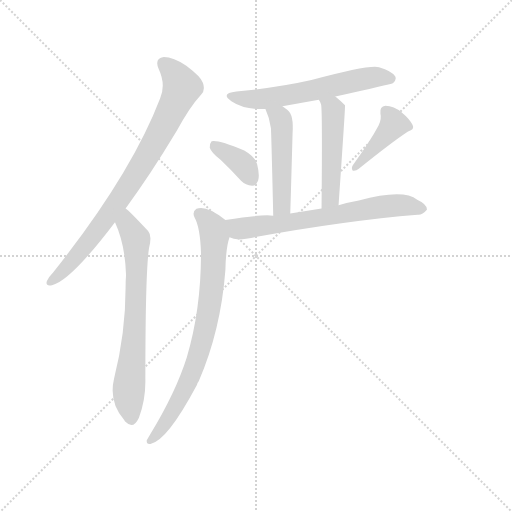
t = 0.00 s
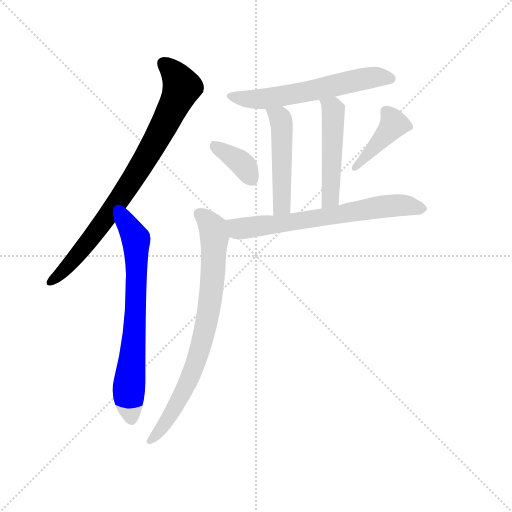
t = 1.34 s
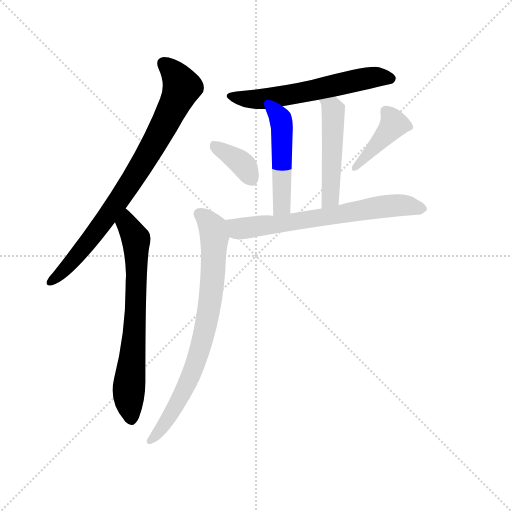
t = 2.67 s
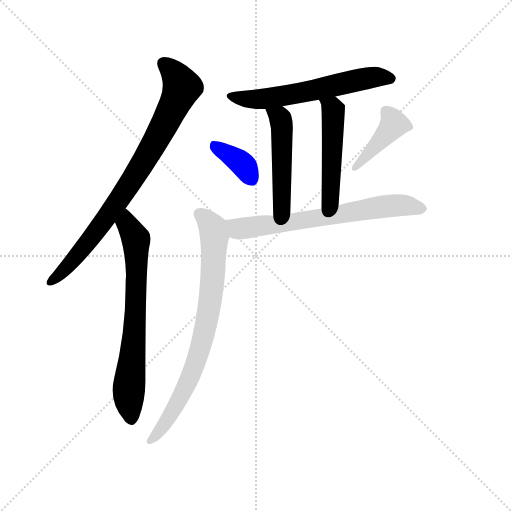
t = 4.01 s
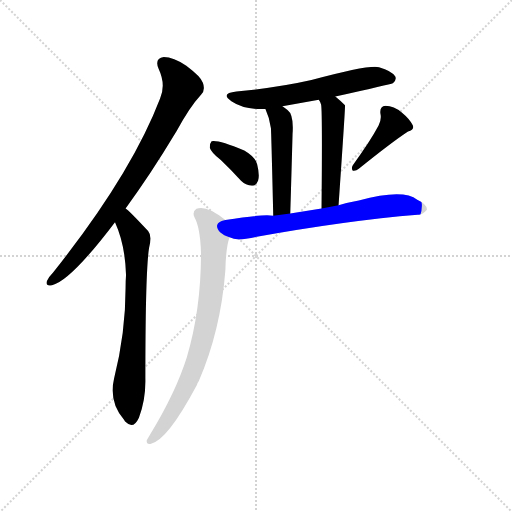
t = 5.34 s
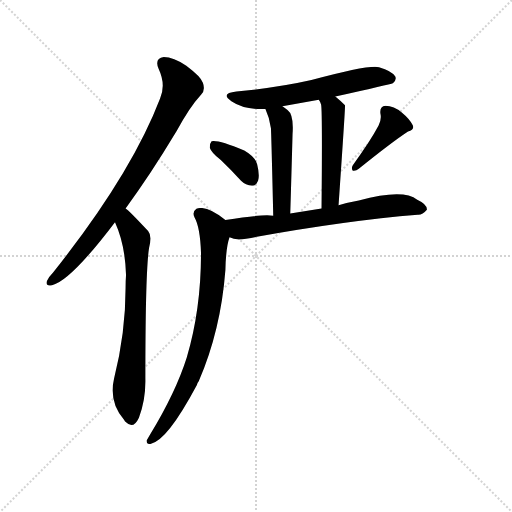
t = 6.68 s

The animated SVG that drew these frames (rendered in a browser with its animation timeline set to each time). Animation: 9 CSS @keyframes rules; one cycle of 6.67 s.

<svg version="1.1" viewBox="0 0 1024 1024" xmlns="http://www.w3.org/2000/svg">
  <g stroke="lightgray" stroke-dasharray="1,1" stroke-width="1" transform="scale(4, 4)">
    <line x1="0" y1="0" x2="256" y2="256"></line>
    <line x1="256" y1="0" x2="0" y2="256"></line>
    <line x1="128" y1="0" x2="128" y2="256"></line>
    <line x1="0" y1="128" x2="256" y2="128"></line>
  </g>
  <g transform="scale(0.92, -0.92) translate(60, -850)">
    <style type="text/css">
      
        @keyframes keyframes0 {
          from {
            stroke: blue;
            stroke-dashoffset: 834;
            stroke-width: 128;
          }
          73% {
            animation-timing-function: step-end;
            stroke: blue;
            stroke-dashoffset: 0;
            stroke-width: 128;
          }
          to {
            stroke: black;
            stroke-width: 1024;
          }
        }
        #make-me-a-hanzi-animation-0 {
          animation: keyframes0 0.9287109375s both;
          animation-delay: 0s;
          animation-timing-function: linear;
        }
      
        @keyframes keyframes1 {
          from {
            stroke: blue;
            stroke-dashoffset: 710;
            stroke-width: 128;
          }
          70% {
            animation-timing-function: step-end;
            stroke: blue;
            stroke-dashoffset: 0;
            stroke-width: 128;
          }
          to {
            stroke: black;
            stroke-width: 1024;
          }
        }
        #make-me-a-hanzi-animation-1 {
          animation: keyframes1 0.8277994791666666s both;
          animation-delay: 0.9287109375s;
          animation-timing-function: linear;
        }
      
        @keyframes keyframes2 {
          from {
            stroke: blue;
            stroke-dashoffset: 606;
            stroke-width: 128;
          }
          66% {
            animation-timing-function: step-end;
            stroke: blue;
            stroke-dashoffset: 0;
            stroke-width: 128;
          }
          to {
            stroke: black;
            stroke-width: 1024;
          }
        }
        #make-me-a-hanzi-animation-2 {
          animation: keyframes2 0.7431640625s both;
          animation-delay: 1.7565104166666665s;
          animation-timing-function: linear;
        }
      
        @keyframes keyframes3 {
          from {
            stroke: blue;
            stroke-dashoffset: 491;
            stroke-width: 128;
          }
          62% {
            animation-timing-function: step-end;
            stroke: blue;
            stroke-dashoffset: 0;
            stroke-width: 128;
          }
          to {
            stroke: black;
            stroke-width: 1024;
          }
        }
        #make-me-a-hanzi-animation-3 {
          animation: keyframes3 0.6495768229166666s both;
          animation-delay: 2.4996744791666665s;
          animation-timing-function: linear;
        }
      
        @keyframes keyframes4 {
          from {
            stroke: blue;
            stroke-dashoffset: 495;
            stroke-width: 128;
          }
          62% {
            animation-timing-function: step-end;
            stroke: blue;
            stroke-dashoffset: 0;
            stroke-width: 128;
          }
          to {
            stroke: black;
            stroke-width: 1024;
          }
        }
        #make-me-a-hanzi-animation-4 {
          animation: keyframes4 0.65283203125s both;
          animation-delay: 3.149251302083333s;
          animation-timing-function: linear;
        }
      
        @keyframes keyframes5 {
          from {
            stroke: blue;
            stroke-dashoffset: 370;
            stroke-width: 128;
          }
          55% {
            animation-timing-function: step-end;
            stroke: blue;
            stroke-dashoffset: 0;
            stroke-width: 128;
          }
          to {
            stroke: black;
            stroke-width: 1024;
          }
        }
        #make-me-a-hanzi-animation-5 {
          animation: keyframes5 0.5511067708333334s both;
          animation-delay: 3.802083333333333s;
          animation-timing-function: linear;
        }
      
        @keyframes keyframes6 {
          from {
            stroke: blue;
            stroke-dashoffset: 416;
            stroke-width: 128;
          }
          58% {
            animation-timing-function: step-end;
            stroke: blue;
            stroke-dashoffset: 0;
            stroke-width: 128;
          }
          to {
            stroke: black;
            stroke-width: 1024;
          }
        }
        #make-me-a-hanzi-animation-6 {
          animation: keyframes6 0.5885416666666666s both;
          animation-delay: 4.353190104166666s;
          animation-timing-function: linear;
        }
      
        @keyframes keyframes7 {
          from {
            stroke: blue;
            stroke-dashoffset: 681;
            stroke-width: 128;
          }
          69% {
            animation-timing-function: step-end;
            stroke: blue;
            stroke-dashoffset: 0;
            stroke-width: 128;
          }
          to {
            stroke: black;
            stroke-width: 1024;
          }
        }
        #make-me-a-hanzi-animation-7 {
          animation: keyframes7 0.80419921875s both;
          animation-delay: 4.941731770833333s;
          animation-timing-function: linear;
        }
      
        @keyframes keyframes8 {
          from {
            stroke: blue;
            stroke-dashoffset: 790;
            stroke-width: 128;
          }
          72% {
            animation-timing-function: step-end;
            stroke: blue;
            stroke-dashoffset: 0;
            stroke-width: 128;
          }
          to {
            stroke: black;
            stroke-width: 1024;
          }
        }
        #make-me-a-hanzi-animation-8 {
          animation: keyframes8 0.8929036458333334s both;
          animation-delay: 5.745930989583333s;
          animation-timing-function: linear;
        }
      
    </style>
    
      <path d="M 213 397 Q 265 467 324 565 Q 352 617 377 644 Q 387 654 381 670 Q 377 683 345 707 Q 317 726 296 726 Q 275 723 285 700 Q 301 666 288 636 Q 225 471 55 257 Q 45 247 42 239 Q 38 227 53 230 Q 93 239 190 367 L 213 397 Z" fill="lightgray"></path>
    
      <path d="M 190 367 Q 212 319 214 252 Q 213 239 213 224 Q 213 127 188 27 Q 176 -24 210 -63 Q 211 -66 214 -68 Q 230 -84 242 -58 Q 257 -18 256 27 Q 256 259 264 311 Q 271 338 262 348 Q 220 393 213 397 C 190 417 178 395 190 367 Z" fill="lightgray"></path>
    
      <path d="M 669 640 Q 789 667 794 669 Q 803 676 799 684 Q 792 696 764 704 Q 743 710 617 676 Q 547 660 454 651 Q 418 647 443 630 Q 471 611 517 613 L 554 619 L 633 633 L 669 640 Z" fill="lightgray"></path>
    
      <path d="M 517 613 Q 526 594 529 571 Q 530 552 534 381 C 535 351 570 356 571 386 Q 574 483 576 559 Q 579 601 565 611 Q 559 615 554 619 C 530 637 505 641 517 613 Z" fill="lightgray"></path>
    
      <path d="M 676 404 Q 691 620 690 621 Q 680 631 669 640 C 646 659 619 659 633 633 Q 636 629 638 623 Q 641 611 639 397 C 639 367 674 374 676 404 Z" fill="lightgray"></path>
    
      <path d="M 420 502 Q 442 481 464 457 Q 474 447 488 446 Q 497 446 501 457 Q 505 469 499 493 Q 495 509 471 523 Q 413 547 400 543 Q 396 539 396 529 Q 399 519 420 502 Z" fill="lightgray"></path>
    
      <path d="M 763 577 Q 745 543 707 491 Q 703 484 707 479 Q 714 478 720 483 Q 792 541 827 564 Q 842 568 837 578 Q 831 591 814 605 Q 796 620 778 620 Q 765 619 767 603 Q 770 591 763 577 Z" fill="lightgray"></path>
    
      <path d="M 534 381 Q 513 385 430 372 C 400 367 410 343 439 334 Q 452 327 475 331 Q 688 370 848 383 Q 858 382 868 394 Q 869 406 847 416 Q 816 440 720 414 Q 698 410 676 404 L 639 397 L 571 386 L 534 381 Z" fill="lightgray"></path>
    
      <path d="M 430 372 Q 388 405 367 396 Q 357 389 363 377 Q 375 356 377 300 Q 377 177 346 73 Q 322 -3 266 -95 L 259 -107 Q 258 -117 267 -115 Q 303 -109 368 13 Q 369 17 372 21 Q 420 132 430 263 Q 431 312 439 334 C 446 360 446 360 430 372 Z" fill="lightgray"></path>
    
    
      <clipPath id="make-me-a-hanzi-clip-0">
        <path d="M 213 397 Q 265 467 324 565 Q 352 617 377 644 Q 387 654 381 670 Q 377 683 345 707 Q 317 726 296 726 Q 275 723 285 700 Q 301 666 288 636 Q 225 471 55 257 Q 45 247 42 239 Q 38 227 53 230 Q 93 239 190 367 L 213 397 Z"></path>
      </clipPath>
      <path clip-path="url(#make-me-a-hanzi-clip-0)" d="M 296 711 L 315 696 L 336 661 L 311 605 L 254 501 L 192 405 L 106 292 L 51 239" fill="none" id="make-me-a-hanzi-animation-0" stroke-dasharray="706 1412" stroke-linecap="round"></path>
    
      <clipPath id="make-me-a-hanzi-clip-1">
        <path d="M 190 367 Q 212 319 214 252 Q 213 239 213 224 Q 213 127 188 27 Q 176 -24 210 -63 Q 211 -66 214 -68 Q 230 -84 242 -58 Q 257 -18 256 27 Q 256 259 264 311 Q 271 338 262 348 Q 220 393 213 397 C 190 417 178 395 190 367 Z"></path>
      </clipPath>
      <path clip-path="url(#make-me-a-hanzi-clip-1)" d="M 211 390 L 216 364 L 236 324 L 236 189 L 220 2 L 226 -58" fill="none" id="make-me-a-hanzi-animation-1" stroke-dasharray="582 1164" stroke-linecap="round"></path>
    
      <clipPath id="make-me-a-hanzi-clip-2">
        <path d="M 669 640 Q 789 667 794 669 Q 803 676 799 684 Q 792 696 764 704 Q 743 710 617 676 Q 547 660 454 651 Q 418 647 443 630 Q 471 611 517 613 L 554 619 L 633 633 L 669 640 Z"></path>
      </clipPath>
      <path clip-path="url(#make-me-a-hanzi-clip-2)" d="M 445 642 L 508 634 L 749 682 L 790 679" fill="none" id="make-me-a-hanzi-animation-2" stroke-dasharray="478 956" stroke-linecap="round"></path>
    
      <clipPath id="make-me-a-hanzi-clip-3">
        <path d="M 517 613 Q 526 594 529 571 Q 530 552 534 381 C 535 351 570 356 571 386 Q 574 483 576 559 Q 579 601 565 611 Q 559 615 554 619 C 530 637 505 641 517 613 Z"></path>
      </clipPath>
      <path clip-path="url(#make-me-a-hanzi-clip-3)" d="M 524 608 L 550 591 L 554 569 L 553 413 L 550 401 L 538 395" fill="none" id="make-me-a-hanzi-animation-3" stroke-dasharray="363 726" stroke-linecap="round"></path>
    
      <clipPath id="make-me-a-hanzi-clip-4">
        <path d="M 676 404 Q 691 620 690 621 Q 680 631 669 640 C 646 659 619 659 633 633 Q 636 629 638 623 Q 641 611 639 397 C 639 367 674 374 676 404 Z"></path>
      </clipPath>
      <path clip-path="url(#make-me-a-hanzi-clip-4)" d="M 640 630 L 664 607 L 660 422 L 643 411" fill="none" id="make-me-a-hanzi-animation-4" stroke-dasharray="367 734" stroke-linecap="round"></path>
    
      <clipPath id="make-me-a-hanzi-clip-5">
        <path d="M 420 502 Q 442 481 464 457 Q 474 447 488 446 Q 497 446 501 457 Q 505 469 499 493 Q 495 509 471 523 Q 413 547 400 543 Q 396 539 396 529 Q 399 519 420 502 Z"></path>
      </clipPath>
      <path clip-path="url(#make-me-a-hanzi-clip-5)" d="M 404 534 L 463 497 L 487 460" fill="none" id="make-me-a-hanzi-animation-5" stroke-dasharray="242 484" stroke-linecap="round"></path>
    
      <clipPath id="make-me-a-hanzi-clip-6">
        <path d="M 763 577 Q 745 543 707 491 Q 703 484 707 479 Q 714 478 720 483 Q 792 541 827 564 Q 842 568 837 578 Q 831 591 814 605 Q 796 620 778 620 Q 765 619 767 603 Q 770 591 763 577 Z"></path>
      </clipPath>
      <path clip-path="url(#make-me-a-hanzi-clip-6)" d="M 779 608 L 796 580 L 712 485" fill="none" id="make-me-a-hanzi-animation-6" stroke-dasharray="288 576" stroke-linecap="round"></path>
    
      <clipPath id="make-me-a-hanzi-clip-7">
        <path d="M 534 381 Q 513 385 430 372 C 400 367 410 343 439 334 Q 452 327 475 331 Q 688 370 848 383 Q 858 382 868 394 Q 869 406 847 416 Q 816 440 720 414 Q 698 410 676 404 L 639 397 L 571 386 L 534 381 Z"></path>
      </clipPath>
      <path clip-path="url(#make-me-a-hanzi-clip-7)" d="M 442 368 L 459 353 L 533 360 L 777 402 L 817 404 L 857 396" fill="none" id="make-me-a-hanzi-animation-7" stroke-dasharray="553 1106" stroke-linecap="round"></path>
    
      <clipPath id="make-me-a-hanzi-clip-8">
        <path d="M 430 372 Q 388 405 367 396 Q 357 389 363 377 Q 375 356 377 300 Q 377 177 346 73 Q 322 -3 266 -95 L 259 -107 Q 258 -117 267 -115 Q 303 -109 368 13 Q 369 17 372 21 Q 420 132 430 263 Q 431 312 439 334 C 446 360 446 360 430 372 Z"></path>
      </clipPath>
      <path clip-path="url(#make-me-a-hanzi-clip-8)" d="M 374 385 L 395 366 L 405 346 L 406 324 L 402 241 L 385 133 L 346 11 L 299 -71 L 268 -106" fill="none" id="make-me-a-hanzi-animation-8" stroke-dasharray="662 1324" stroke-linecap="round"></path>
    
  </g>
</svg>
